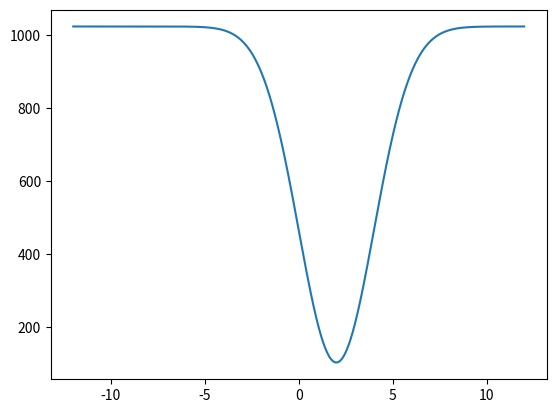

Write Python code to recreate this figure.
#Project
import numpy as np
import matplotlib.pyplot as plt
import math
import scipy.misc

def make_star(x_axis,y_axis,R):
    size=x_axis*y_axis           #Initialise size
    R=(R)-20                     #Radius of star with buffer of 20
    x_centre=x_axis/2
    y_centre=y_axis/2
    
    #Create list
    x=np.arange(size*1.) % x_axis
    y=np.arange(size*1.) % y_axis    
    #Reshape to form array
    x = np.reshape(x, (x_axis,y_axis))
    #y array
    y=np.rot90(np.reshape(y, (x_axis,y_axis)))
    #Subtract centre points
    x=x-x_centre
    y=y-y_centre    
    #Square array
    x=np.square(x)
    y=np.square(y)    
    r1=np.add(x,y)
    #Square root arrays
    r=np.sqrt(r1)
    #Make circle of given stellar radius
    mask=(r<=R)
    r=r*mask
    #Plot stellar model    
    #plt.imshow(r, cmap=plt.cm.binary)
    #plt.ylim([0,1024])
    print(r[512,512])
    return r
    
def limb_darkening(a,b,r):
    
    mu=np.sqrt(1-r**2)
    LD=1-(a*(1-mu))-(b*((1-mu)**2))
    #plt.imshow(LD, cmap=plt.cm.binary)
    return LD
    
def spectrum(r, A, sigma):  
    #Equatorial Velocity
    veq=2.
    vrot=(np.arange(1024)-512)/512.*veq
    v=np.arange(-12,12,0.02345)  #-12....12
    flux=np.zeros(np.shape(v))

    #Gaussian
    fstar=-np.sum(r,0) 
    i=0
    for vx in vrot:
        #Gaussian calculation
        Gauss=1-A*np.exp((-(v-vx)**2)/(2*sigma**2))
        #Calculate flux
        flux=fstar[i]*Gauss
        i+=1
    plt.plot(v,-flux)    

def planet_motion(coeff,i,Rstar,centre):
    phase=np.arange(-0.1,0.1,0.001)
    x=coeff*np.sin(2*np.pi*phase)*Rstar+centre   
    y=coeff*np.cos(i)*np.cos(2*np.pi*phase)*Rstar+centre
    #plt.plot(x,y)        
        
star=make_star(1024,1024,512)           #make star array
star=limb_darkening(0.3,0.1,star)       #add limb darkening
spectrum(star, 0.9, 2)                  #display spectrum of star
#planet=make_star(1024,1024,256)         #make planet
#system=star+planet                      #make planet and star array
#spectrum(system, 0.9, 0.7)              #make spectrum of star and planet system
#planet_motion(8.84,1.14959,512,512)   
#plt.imshow(star, cmap=plt.cm.binary)
#scipy.misc.imsave('project_image.jpg', -star)
